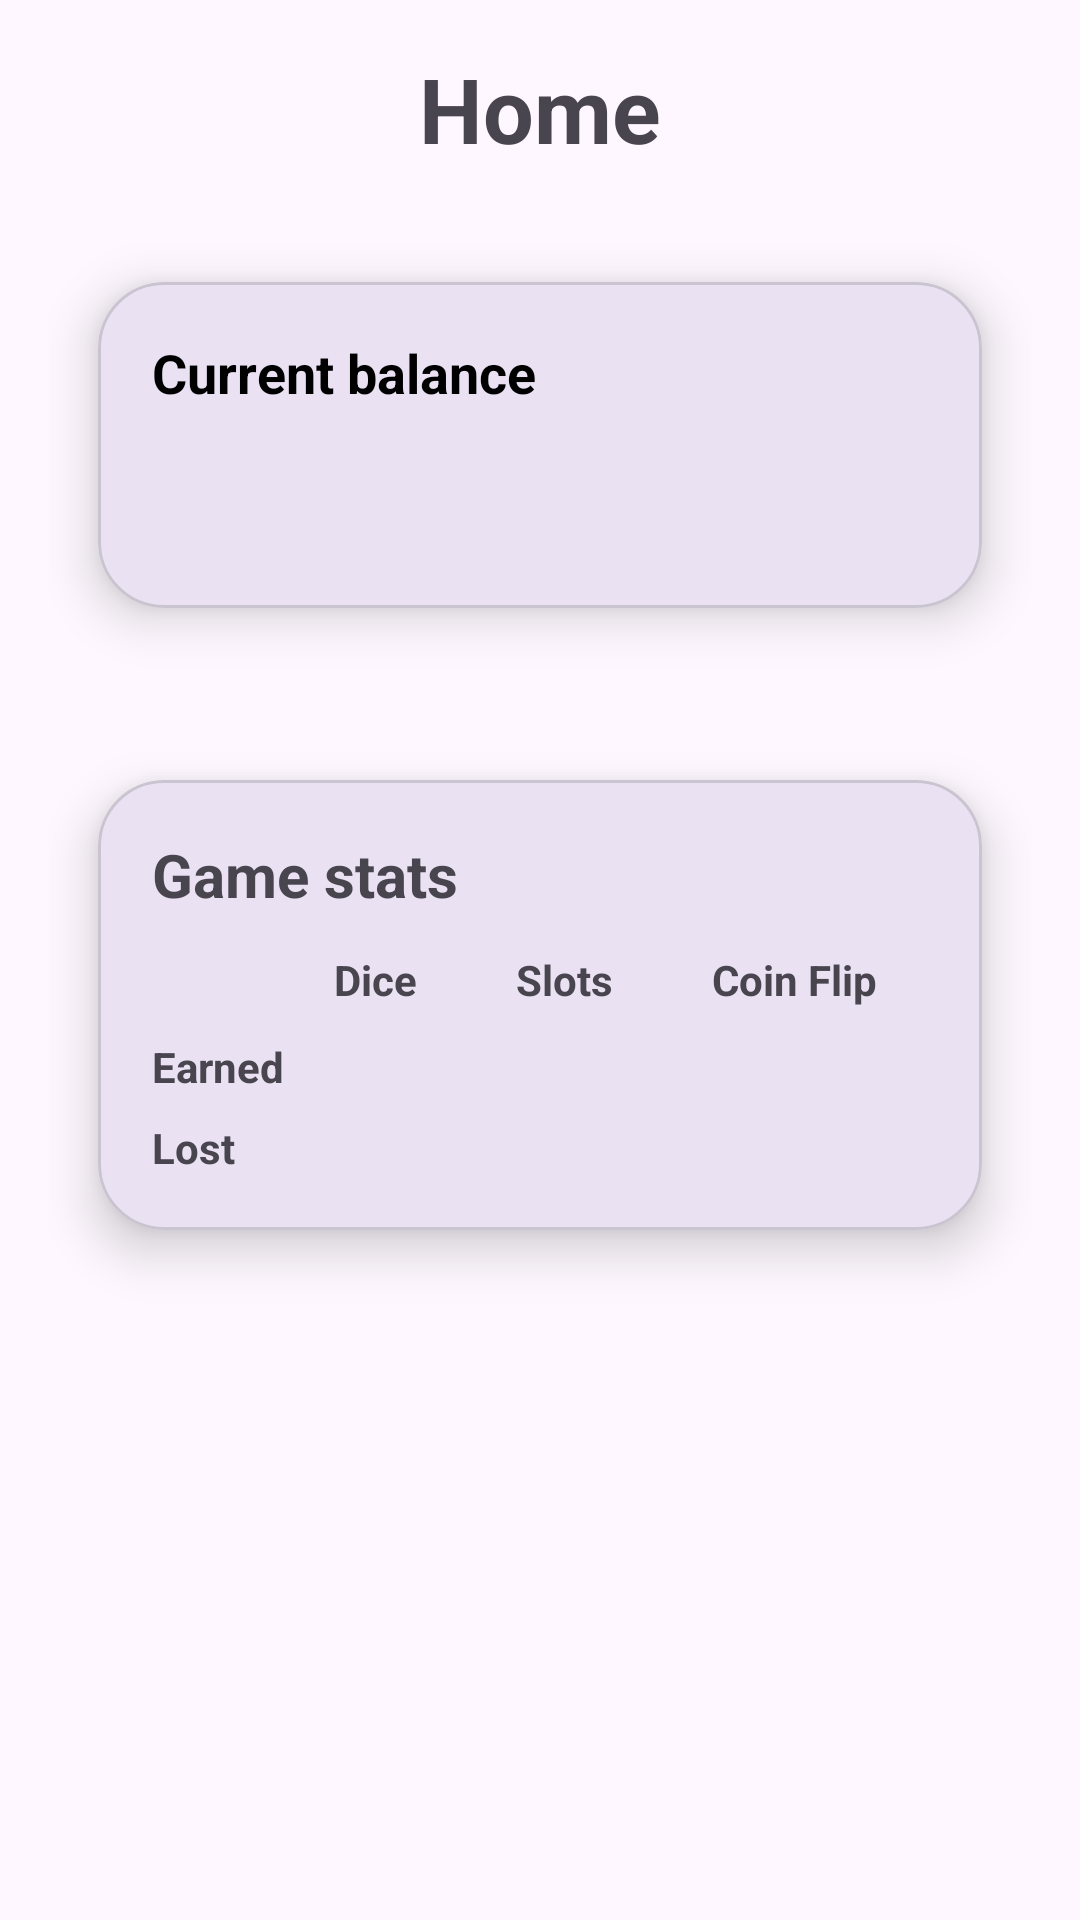

Here is an Android app screen rendered from its layout file. Give the layout XML and the strings, colors and styles it references.
<!-- AndroidManifest.xml: application theme Theme.CasinoSimulator -->
<!-- res/layout/fragment_home.xml -->
<?xml version="1.0" encoding="utf-8"?>
<androidx.constraintlayout.widget.ConstraintLayout
    xmlns:android="http://schemas.android.com/apk/res/android"
    xmlns:app="http://schemas.android.com/apk/res-auto"
    android:layout_width="match_parent"
    android:layout_height="match_parent"
    android:padding="16dp">

    <TextView
        android:id="@+id/txtHomeTitle"
        android:layout_width="0dp"
        android:layout_height="wrap_content"
        android:text="@string/home_title"
        android:textSize="30sp"
        android:textStyle="bold"
        android:gravity="center"
        app:layout_constraintTop_toTopOf="parent"
        app:layout_constraintStart_toStartOf="parent"
        app:layout_constraintEnd_toEndOf="parent"/>

    <com.google.android.material.card.MaterialCardView
        android:id="@+id/cardBalance"
        android:layout_width="0dp"
        android:layout_height="wrap_content"
        android:layout_marginTop="16dp"
        app:cardCornerRadius="22dp"
        app:cardElevation="10dp"
        app:cardUseCompatPadding="true"
        app:layout_constraintTop_toBottomOf="@id/txtHomeTitle"
        app:layout_constraintStart_toStartOf="parent"
        app:layout_constraintEnd_toEndOf="parent">

        <LinearLayout
            android:layout_width="match_parent"
            android:layout_height="wrap_content"
            android:orientation="vertical"
            android:padding="18dp">

            <TextView
                android:id="@+id/txtBalanceTitle"
                android:layout_width="wrap_content"
                android:layout_height="wrap_content"
                android:text="@string/home_balance_title"
                android:textSize="18sp"
                android:textStyle="bold"
                android:textColor="@android:color/black"/>

            <TextView
                android:id="@+id/txtBalanceValue"
                android:layout_width="wrap_content"
                android:layout_height="wrap_content"
                android:textSize="30sp"
                android:textStyle="bold"
                android:layout_marginTop="8dp"
                android:textColor="?attr/colorOnSurface"/>
        </LinearLayout>

    </com.google.android.material.card.MaterialCardView>

    <com.google.android.material.card.MaterialCardView
        android:id="@+id/cardStats"
        android:layout_width="0dp"
        android:layout_height="wrap_content"
        android:layout_marginTop="14dp"
        app:cardCornerRadius="22dp"
        app:cardElevation="10dp"
        app:cardUseCompatPadding="true"
        app:layout_constraintTop_toBottomOf="@id/cardBalance"
        app:layout_constraintStart_toStartOf="parent"
        app:layout_constraintEnd_toEndOf="parent">

        <LinearLayout
            android:layout_width="match_parent"
            android:layout_height="wrap_content"
            android:orientation="vertical"
            android:padding="18dp">

            <TextView
                android:id="@+id/txtStatsTitle"
                android:layout_width="wrap_content"
                android:layout_height="wrap_content"
                android:text="@string/home_stats_title"
                android:textSize="20sp"
                android:textStyle="bold"
                android:layout_marginBottom="12dp"/>

            <TableLayout
                android:layout_width="match_parent"
                android:layout_height="wrap_content"
                android:stretchColumns="1,2,3">

                <TableRow>
                    <TextView
                        android:layout_width="wrap_content"
                        android:layout_height="wrap_content"
                        android:text="@string/blank_space" />

                    <TextView
                        android:id="@+id/txtColDice"
                        android:layout_width="wrap_content"
                        android:layout_height="wrap_content"
                        android:text="@string/game_dice"
                        android:textStyle="bold"
                        android:gravity="center"/>

                    <TextView
                        android:id="@+id/txtColSlots"
                        android:layout_width="wrap_content"
                        android:layout_height="wrap_content"
                        android:text="@string/game_slots"
                        android:textStyle="bold"
                        android:gravity="center"/>

                    <TextView
                        android:id="@+id/txtColCoin"
                        android:layout_width="wrap_content"
                        android:layout_height="wrap_content"
                        android:text="@string/game_coin_flip"
                        android:textStyle="bold"
                        android:gravity="center"/>
                </TableRow>

                <TableRow android:layout_marginTop="10dp">
                    <TextView
                        android:id="@+id/txtRowEarned"
                        android:layout_width="wrap_content"
                        android:layout_height="wrap_content"
                        android:text="@string/home_earned"
                        android:textStyle="bold"/>

                    <TextView
                        android:id="@+id/txtDiceEarned"
                        android:layout_width="wrap_content"
                        android:layout_height="wrap_content"
                        android:gravity="center"/>

                    <TextView
                        android:id="@+id/txtSlotsEarned"
                        android:layout_width="wrap_content"
                        android:layout_height="wrap_content"
                        android:gravity="center"/>

                    <TextView
                        android:id="@+id/txtCoinEarned"
                        android:layout_width="wrap_content"
                        android:layout_height="wrap_content"
                        android:gravity="center"/>
                </TableRow>

                <TableRow android:layout_marginTop="8dp">
                    <TextView
                        android:id="@+id/txtRowLost"
                        android:layout_width="wrap_content"
                        android:layout_height="wrap_content"
                        android:text="@string/home_lost"
                        android:textStyle="bold"/>

                    <TextView
                        android:id="@+id/txtDiceLost"
                        android:layout_width="wrap_content"
                        android:layout_height="wrap_content"
                        android:gravity="center"/>

                    <TextView
                        android:id="@+id/txtSlotsLost"
                        android:layout_width="wrap_content"
                        android:layout_height="wrap_content"
                        android:gravity="center"/>

                    <TextView
                        android:id="@+id/txtCoinLost"
                        android:layout_width="wrap_content"
                        android:layout_height="wrap_content"
                        android:gravity="center"/>
                </TableRow>

            </TableLayout>

        </LinearLayout>

    </com.google.android.material.card.MaterialCardView>

</androidx.constraintlayout.widget.ConstraintLayout>
<!-- resources referenced by this layout -->
<resources>
  <string name="blank_space"> </string>
  <string name="game_coin_flip">Coin Flip</string>
  <string name="game_dice">Dice</string>
  <string name="game_slots">Slots</string>
  <string name="home_balance_title">Current balance</string>
  <string name="home_earned">Earned</string>
  <string name="home_lost">Lost</string>
  <string name="home_stats_title">Game stats</string>
  <string name="home_title">Home</string>
  <style name="Theme.CasinoSimulator" parent="Base.Theme.CasinoSimulator" />
  <style name="Base.Theme.CasinoSimulator" parent="Theme.Material3.DayNight.NoActionBar">
          
          
      </style>
</resources>
